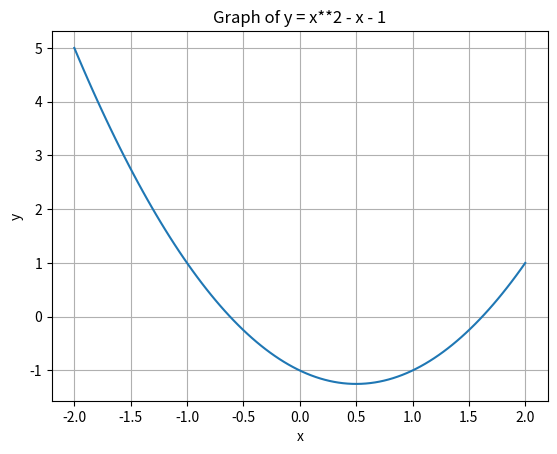

Here is the Python script that generated this plot:
# Root Finding Method
import math
import numpy as np
import scipy as sp
import matplotlib.pyplot as plt


def plot_function(func, a, b):
    """
    This function plot the graph of the input func 
    within the given interval [a,b).
    """
    # Your code goes here
    x = np.linspace(a, b, 100)

    y = func(x)

    plt.plot(x, y)

    plt.xlabel('x')
    plt.ylabel('y')
    plt.title('Graph of y = x**2 - x - 1')
    plt.grid(True)
    plt.show()


def bisection_method(func, a, b, tol=1e-6, max_iter=100):
    """
    Bisection method to find the root of a function within a given interval.

    Parameters:
    - func: The function for which the root is to be found.
    - a, b: Interval [a, b] within which the root is searched for.
    - tol: Tolerance level for checking convergence of the method.
    - max_iter: Maximum number of iterations.

    Returns:
    - root: Approximation of the root.
    
    Example
    --------
    >>> fun = lambda x: x**2 - x - 1
    >>> root = bisection_method(fun, 1, 2, max_iter=20)
    """

    # Check if the interval is valid (signs of f(a) and f(b) are different)
    # Your code goes here
    y0 = func(a)
    y1 = func(b)

    if not (y0 * y1) < 0:
        print("Value for which f(x) = 0 or (b-a) less than Tolerance")

    # Main loop starts here
    iter_count = 1
    while iter_count <= max_iter:
        # your code goes here
        root = (a + b) / 2
        if abs(func(root)) == 0 or (b - a) < tol:
            return root
        if func(root) > 0:
            b = root
        else:
            a = root
        iter_count += 1
    
    print("Warning! Exceeded the maximum number of iterations.")
    return root

# Example usage:
if __name__ == "__main__":
    # Define the function for which the root is to be found
    func = lambda x: x**2 - x - 1  # First Function
    
    # Uncomment the below line to use the Second Function
    # func = lambda x: x**3 - x**2 - 2*x + 1  # Second Function

    # Call plot_function to plot graph of the function
    # Your code goes here
    plot_function(func, -2, 2)

    # Set the interval [a, b] for the search
    a_1 = 1; b_1 = 2;  # For first root (change the values as required)
    a_2 = -1; b_2 = 0;  # For second root (change the values as required)


    # Call the bisection method
    our_root_1 = bisection_method(func, a_1, b_1)
    our_root_2 = bisection_method(func, a_2, b_2, 10)

    # Call SciPy method root, which we consider as a reference method.
    x0 = (a_1 + b_1)/2
    sp_result_1 = sp.optimize.root(func, x0)
    sp_root_1 = sp_result_1.x.item()

    x0 = (a_2 + b_2)/2
    sp_result_2 = sp.optimize.root(func, x0)
    sp_root_2 = sp_result_2.x.item()

    # Print the result
    print("1st root found by Bisection Method = {:0.8f}.".format(our_root_1))
    print("1st root found by SciPy = {:0.8f}".format(sp_root_1))

    print("2nd root found by Bisection Method = {:0.8f}.".format(our_root_2))
    print("2nd root found by SciPy = {:0.8f}".format(sp_root_2))
    
